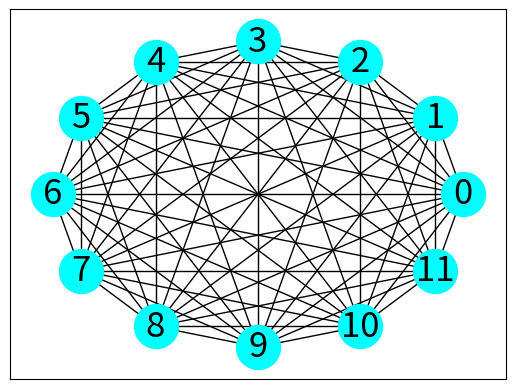

Write Python code to recreate this figure.
""" q15_4.py """

import matplotlib.pyplot as plt
import networkx as nx

g = nx.complete_graph(12)

mpos = nx.circular_layout(g)
nx.draw_networkx(g, pos=mpos, \
                 node_color='Cyan', \
                     node_size=1000, \
                         font_size=25)
plt.show()
